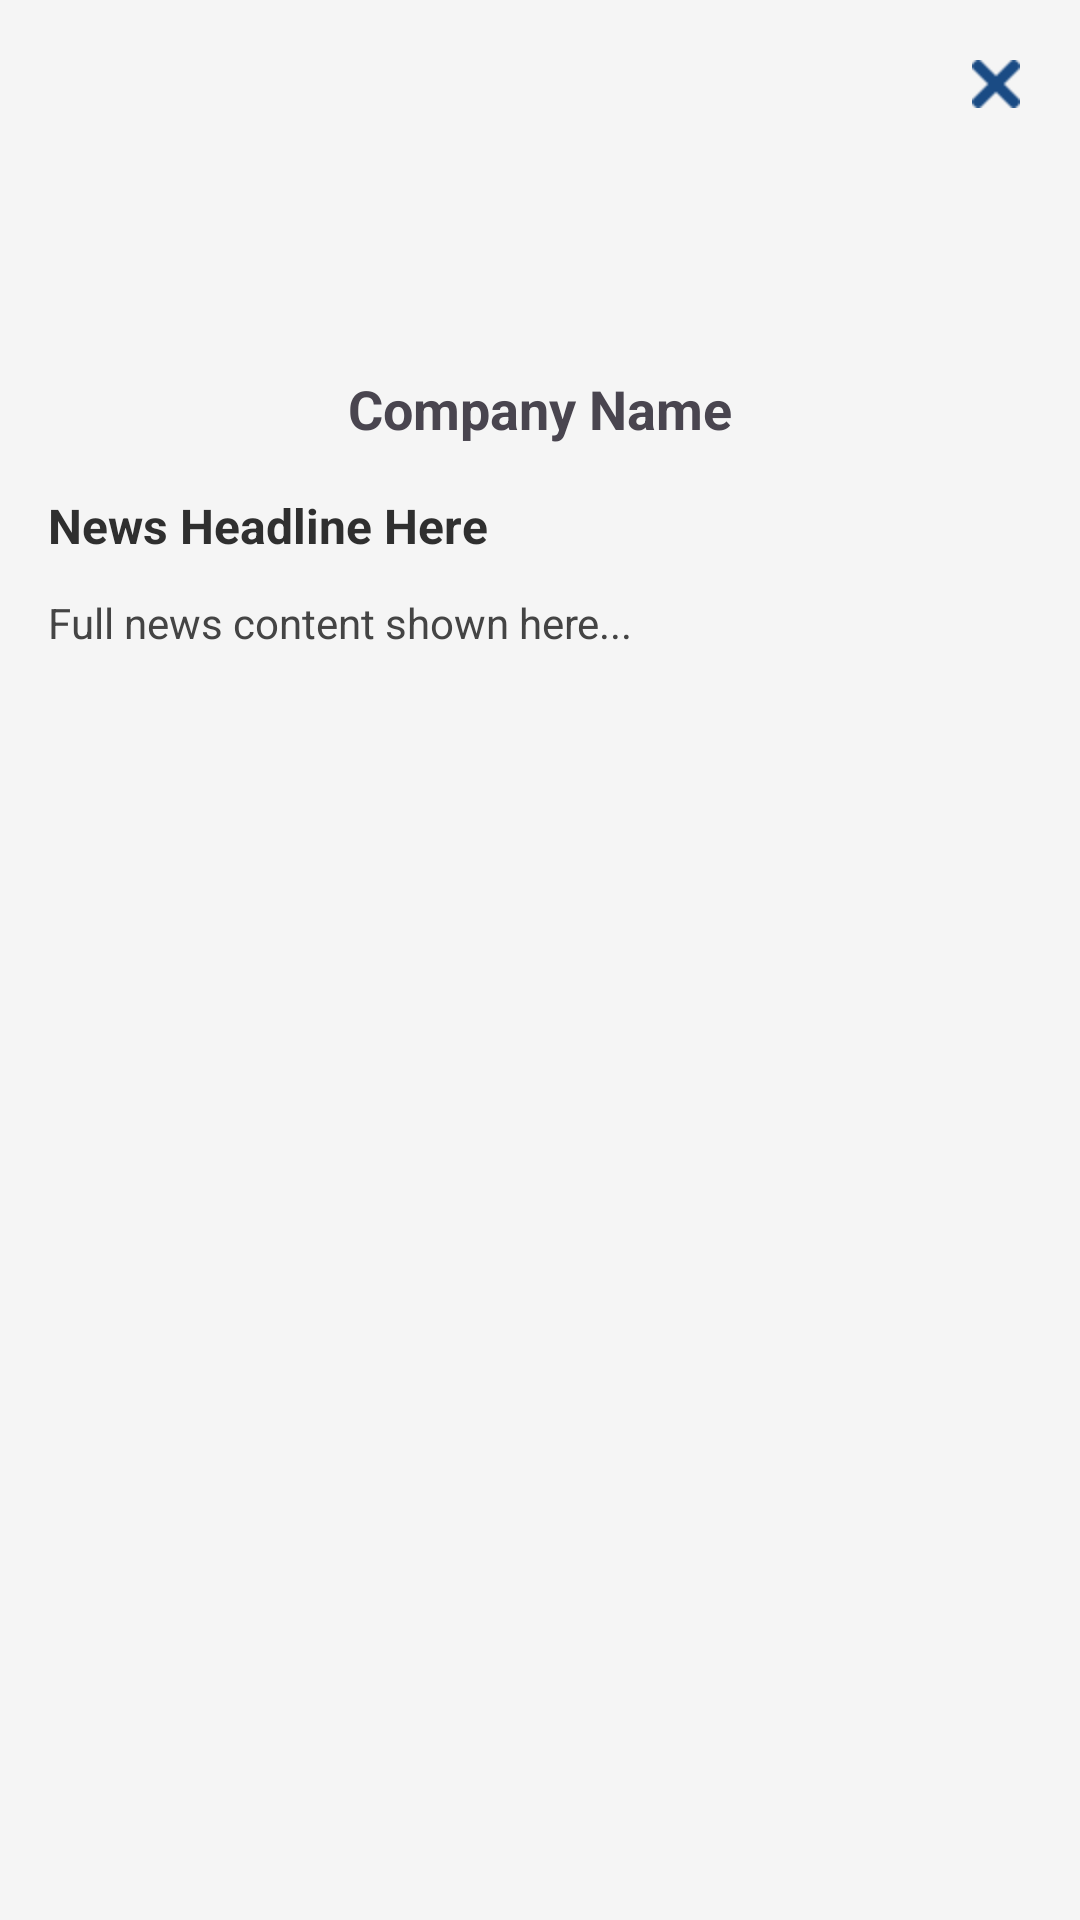

Android layout source for this screen:
<!-- AndroidManifest.xml: application theme Theme.Fintech -->
<!-- res/layout/activity_full_news.xml -->
<?xml version="1.0" encoding="utf-8"?>
<androidx.constraintlayout.widget.ConstraintLayout xmlns:android="http://schemas.android.com/apk/res/android"
    xmlns:app="http://schemas.android.com/apk/res-auto"
    android:id="@+id/main"
    android:layout_width="match_parent"
    android:layout_height="match_parent"
    android:padding="16dp"
    android:background="@color/colorSurface">

    
    <ImageView
        android:id="@+id/btnClose"
        android:layout_width="24dp"
        android:layout_height="24dp"
        android:contentDescription="Close"
        app:layout_constraintTop_toTopOf="parent"
        app:layout_constraintEnd_toEndOf="parent"
        android:src="@drawable/close"
        android:padding="4dp" />

    
    <ImageView
        android:id="@+id/companyLogo"
        android:layout_width="60dp"
        android:layout_height="60dp"
        android:layout_marginTop="16dp"
        app:layout_constraintTop_toBottomOf="@id/btnClose"
        app:layout_constraintStart_toStartOf="parent"
        app:layout_constraintEnd_toEndOf="parent"
        android:scaleType="fitCenter" />

    
    <TextView
        android:id="@+id/companyName"
        android:layout_width="0dp"
        android:layout_height="wrap_content"
        android:text="Company Name"
        android:textSize="18sp"
        android:textStyle="bold"
        android:layout_marginTop="8dp"
        android:gravity="center"
        app:layout_constraintTop_toBottomOf="@id/companyLogo"
        app:layout_constraintStart_toStartOf="parent"
        app:layout_constraintEnd_toEndOf="parent" />

    
    <TextView
        android:id="@+id/newsTitle"
        android:layout_width="0dp"
        android:layout_height="wrap_content"
        android:text="News Headline Here"
        android:textSize="16sp"
        android:textStyle="bold"
        android:layout_marginTop="16dp"
        android:textColor="#2F2F2F"
        app:layout_constraintTop_toBottomOf="@id/companyName"
        app:layout_constraintStart_toStartOf="parent"
        app:layout_constraintEnd_toEndOf="parent" />

    
    <TextView
        android:id="@+id/newsContent"
        android:layout_width="0dp"
        android:layout_height="0dp"
        android:layout_marginTop="12dp"
        android:text="Full news content shown here..."
        android:textSize="14sp"
        android:textColor="#444"
        app:layout_constraintTop_toBottomOf="@id/newsTitle"
        app:layout_constraintBottom_toBottomOf="parent"
        app:layout_constraintStart_toStartOf="parent"
        app:layout_constraintEnd_toEndOf="parent" />

</androidx.constraintlayout.widget.ConstraintLayout>
<!-- resources referenced by this layout -->
<resources>
  <color name="colorSurface">#F5F5F5</color>
  <!-- drawable close: png bitmap (drawable, 587 bytes) -->
  <style name="Theme.Fintech" parent="Base.Theme.Fintech" />
  <style name="Base.Theme.Fintech" parent="Theme.Material3.DayNight.NoActionBar">
          
           <item name="colorPrimary">@color/colorPrimary</item>
      </style>
  <color name="colorPrimary">#1A4B84</color>
</resources>
